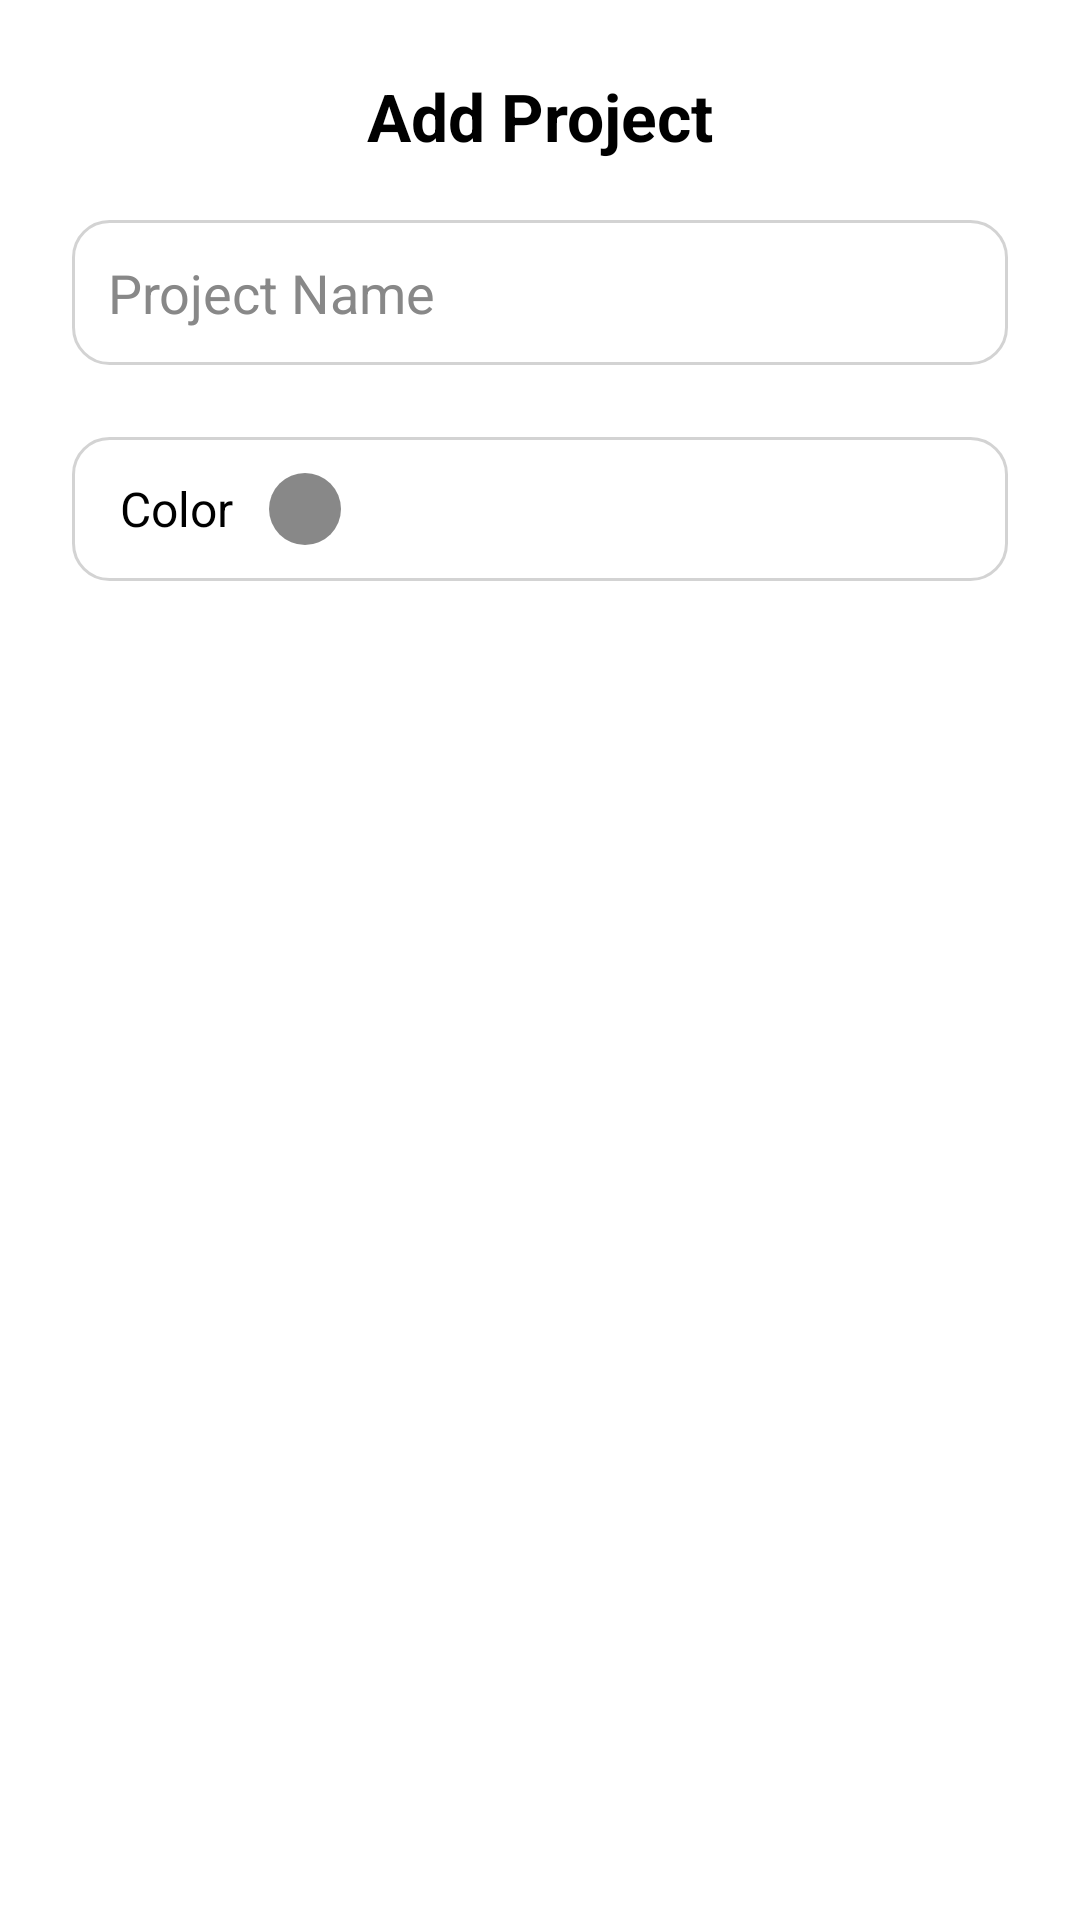

Android layout source for this screen:
<!-- AndroidManifest.xml: application theme Theme.BottomNavigationDemo -->
<!-- res/layout/dialog_add_project.xml -->
<LinearLayout xmlns:android="http://schemas.android.com/apk/res/android"
    android:layout_width="match_parent"
    android:layout_height="wrap_content"
    android:orientation="vertical"
    android:padding="24dp"
    android:background="@drawable/bg_dialog_rounded">

    
    <TextView
        android:id="@+id/tv_dialog_title"
        android:layout_width="match_parent"
        android:layout_height="wrap_content"
        android:text="Add Project"
        android:textSize="22sp"
        android:textStyle="bold"
        android:textColor="@color/black"
        android:gravity="center"
        android:paddingBottom="20dp" />

    
    <EditText
        android:id="@+id/et_project_name"
        android:layout_width="match_parent"
        android:layout_height="wrap_content"
        android:hint="Project Name"
        android:padding="12dp"
        android:background="@drawable/edit_text_background"
        android:textColor="@color/black"
        android:textColorHint="#888888"
        android:layout_marginBottom="16dp"
        android:inputType="textPersonName" />

    
    
    <LinearLayout
        android:id="@+id/layout_color_picker"
        android:layout_width="match_parent"
        android:layout_height="48dp"
        android:background="@drawable/edit_text_background"
        android:orientation="horizontal"
        android:gravity="center_vertical"
        android:paddingStart="16dp"
        android:paddingEnd="16dp"
        android:layout_marginTop="8dp">

        
        <TextView
            android:layout_width="wrap_content"
            android:layout_height="wrap_content"
            android:text="Color"
            android:textColor="@color/black"
            android:textSize="16sp"
            android:layout_marginEnd="12dp" />

        
        <View
            android:id="@+id/view_selected_color"
            android:layout_width="24dp"
            android:layout_height="24dp"
            android:background="@drawable/color_circle_default" />
    </LinearLayout>

</LinearLayout>
<!-- resources referenced by this layout -->
<resources>
  <color name="black">#FF000000</color>
  <!-- drawable bg_dialog_rounded (drawable) -->
  <shape xmlns:android="http://schemas.android.com/apk/res/android"
      android:shape="rectangle">
      <solid android:color="@android:color/white" />
      <corners android:radius="16dp" />
      <padding android:left="8dp" android:right="8dp" />
      <elevation android:shadowColor="#33000000" />
  </shape>
  <!-- drawable color_circle_default (drawable) -->
  <shape xmlns:android="http://schemas.android.com/apk/res/android"
      android:shape="oval">
      <size
          android:width="24dp"
          android:height="24dp" />
      <solid android:color="#888888" />
  </shape>
  <!-- drawable edit_text_background (drawable) -->
  <?xml version="1.0" encoding="utf-8"?>
  <shape xmlns:android="http://schemas.android.com/apk/res/android">
      <solid android:color="#FFFFFF"/>
      <corners android:radius="12dp"/>
      <stroke android:color="#D3D3D3" android:width="1dp"/>
  </shape>
  <style name="Theme.BottomNavigationDemo" parent="Theme.MaterialComponents.DayNight.NoActionBar">
          
          <item name="colorPrimary">@color/lavender</item>
          <item name="colorPrimaryVariant">@color/lavender</item>
          <item name="colorOnPrimary">@color/white</item>
          
          <item name="colorSecondary">@color/teal_200</item>
          <item name="colorSecondaryVariant">@color/teal_700</item>
          <item name="colorOnSecondary">@color/black</item>
          
          <item name="android:statusBarColor">?attr/colorPrimaryVariant</item>
          <item name="android:windowFullscreen">true</item>
          
      </style>
  <color name="lavender">#4280EF</color>
  <color name="white">#FFFFFFFF</color>
  <color name="teal_200">#FF03DAC5</color>
  <color name="teal_700">#FF018786</color>
</resources>
